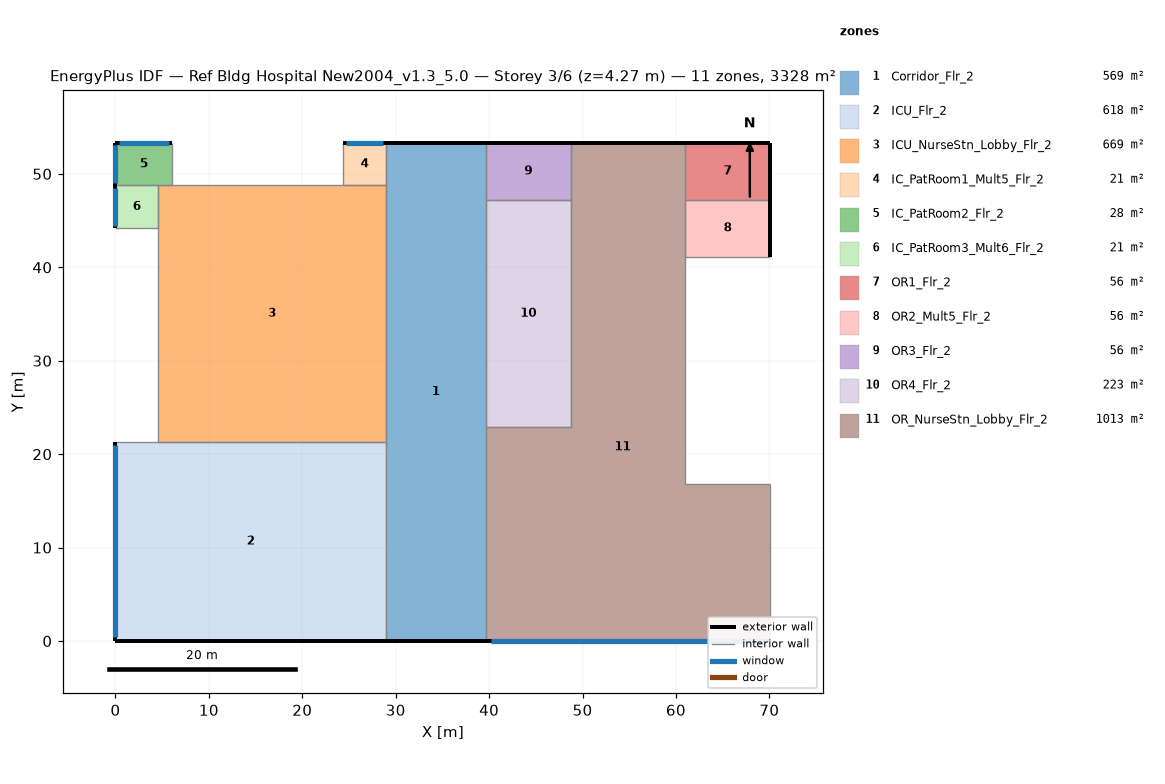
=== STOREY PLAN SPEC (per zone: floor XY polygon, exterior-wall plan segments, windows/doors) ===
zone 1: Corridor_Flr_2  (569.0 m²)
  floor: (39.62, 53.34) (39.62, 0.00) (28.96, 0.00) (28.96, 53.34)
  exterior wall: (39.62, 53.34) – (28.96, 53.34)  [10.7 m]
  exterior wall: (28.96, 0.00) – (39.62, 0.00)  [10.7 m]
  interior walls: 2
zone 2: ICU_Flr_2  (618.0 m²)
  floor: (28.96, 21.34) (28.96, 0.00) (0.00, 0.00) (0.00, 21.34)
  exterior wall: (0.00, 0.00) – (28.96, 0.00)  [29.0 m]
  exterior wall: (0.00, 21.34) – (0.00, 0.00)  [21.3 m]
    window: (0.00, 20.94) – (0.00, 0.40)  [25.0 m²]
  interior walls: 2
zone 3: ICU_NurseStn_Lobby_Flr_2  (668.8 m²)
  floor: (4.57, 21.34) (4.57, 48.77) (28.96, 48.77) (28.96, 21.34)
  interior walls: 4
zone 4: IC_PatRoom1_Mult5_Flr_2  (20.9 m²)
  floor: (28.96, 53.34) (28.96, 48.77) (24.38, 48.77) (24.38, 53.34)
  exterior wall: (28.96, 53.34) – (24.38, 53.34)  [4.6 m]
    window: (28.68, 53.34) – (24.66, 53.34)  [4.9 m²]
  interior walls: 3
zone 5: IC_PatRoom2_Flr_2  (27.9 m²)
  floor: (6.10, 53.34) (6.10, 48.77) (0.00, 48.77) (0.00, 53.34)
  exterior wall: (6.10, 53.34) – (0.00, 53.34)  [6.1 m]
    window: (5.73, 53.34) – (0.37, 53.34)  [6.5 m²]
  exterior wall: (0.00, 53.34) – (0.00, 48.77)  [4.6 m]
    window: (0.00, 53.07) – (0.00, 49.04)  [4.9 m²]
  interior walls: 2
zone 6: IC_PatRoom3_Mult6_Flr_2  (20.9 m²)
  floor: (4.57, 48.77) (4.57, 44.20) (0.00, 44.20) (0.00, 48.77)
  exterior wall: (0.00, 48.77) – (0.00, 44.20)  [4.6 m]
    window: (0.00, 48.49) – (0.00, 44.47)  [4.9 m²]
  interior walls: 3
zone 7: OR1_Flr_2  (55.7 m²)
  floor: (70.10, 53.34) (70.10, 47.24) (60.96, 47.24) (60.96, 53.34)
  exterior wall: (70.10, 47.24) – (70.10, 53.34)  [6.1 m]
  exterior wall: (70.10, 53.34) – (60.96, 53.34)  [9.1 m]
  interior walls: 2
zone 8: OR2_Mult5_Flr_2  (55.7 m²)
  floor: (70.10, 47.24) (70.10, 41.15) (60.96, 41.15) (60.96, 47.24)
  exterior wall: (70.10, 41.15) – (70.10, 47.24)  [6.1 m]
  interior walls: 3
zone 9: OR3_Flr_2  (55.7 m²)
  floor: (48.77, 53.34) (48.77, 47.24) (39.62, 47.24) (39.62, 53.34)
  exterior wall: (48.77, 53.34) – (39.62, 53.34)  [9.1 m]
  interior walls: 3
zone 10: OR4_Flr_2  (223.0 m²)
  floor: (48.77, 47.24) (48.77, 22.86) (39.62, 22.86) (39.62, 47.24)
  interior walls: 4
zone 11: OR_NurseStn_Lobby_Flr_2  (1012.6 m²)
  floor: (39.62, 0.00) (39.62, 22.86) (48.77, 22.86) (48.77, 53.34) (60.96, 53.34) (60.96, 16.76) (70.10, 16.76) (70.10, 0.00)
  exterior wall: (60.96, 53.34) – (48.77, 53.34)  [12.2 m]
  exterior wall: (39.62, 0.00) – (70.10, 0.00)  [30.5 m]
    window: (40.20, 0.00) – (69.53, 0.00)  [35.8 m²]
  interior walls: 6

=== DERIVED (storey summary) ===
Building: Ref Bldg Hospital New2004_v1.3_5.0
Storey: 3 of 6  (floor level z = 4.27 m)
Storey gross floor area: 3328.3 m²
Zones on this storey: 11
  - Corridor_Flr_2: floor 569.0 m²; exterior wall 21.3 m (91.1 m²); WWR 0.0%
  - ICU_Flr_2: floor 618.0 m²; exterior wall 50.3 m (214.7 m²); 1 window(s) 25.0 m²; WWR 11.7%
  - ICU_NurseStn_Lobby_Flr_2: floor 668.8 m²
  - IC_PatRoom1_Mult5_Flr_2: floor 20.9 m²; exterior wall 4.6 m (19.5 m²); 1 window(s) 4.9 m²; WWR 25.1%
  - IC_PatRoom2_Flr_2: floor 27.9 m²; exterior wall 10.7 m (45.5 m²); 2 window(s) 11.4 m²; WWR 25.1%
  - IC_PatRoom3_Mult6_Flr_2: floor 20.9 m²; exterior wall 4.6 m (19.5 m²); 1 window(s) 4.9 m²; WWR 25.1%
  - OR1_Flr_2: floor 55.7 m²; exterior wall 15.2 m (65.0 m²); WWR 0.0%
  - OR2_Mult5_Flr_2: floor 55.7 m²; exterior wall 6.1 m (26.0 m²); WWR 0.0%
  - OR3_Flr_2: floor 55.7 m²; exterior wall 9.1 m (39.0 m²); WWR 0.0%
  - OR4_Flr_2: floor 223.0 m²
  - OR_NurseStn_Lobby_Flr_2: floor 1012.6 m²; exterior wall 42.7 m (182.1 m²); 1 window(s) 35.8 m²; WWR 19.6%
Zone adjacency: (none detected)